The GitHub repository janes1234/Skripsie contains a labelled image folder "clarifier" with 4 categories: dysfunctional, empty, functional, scum. Examples follow, each with its label.

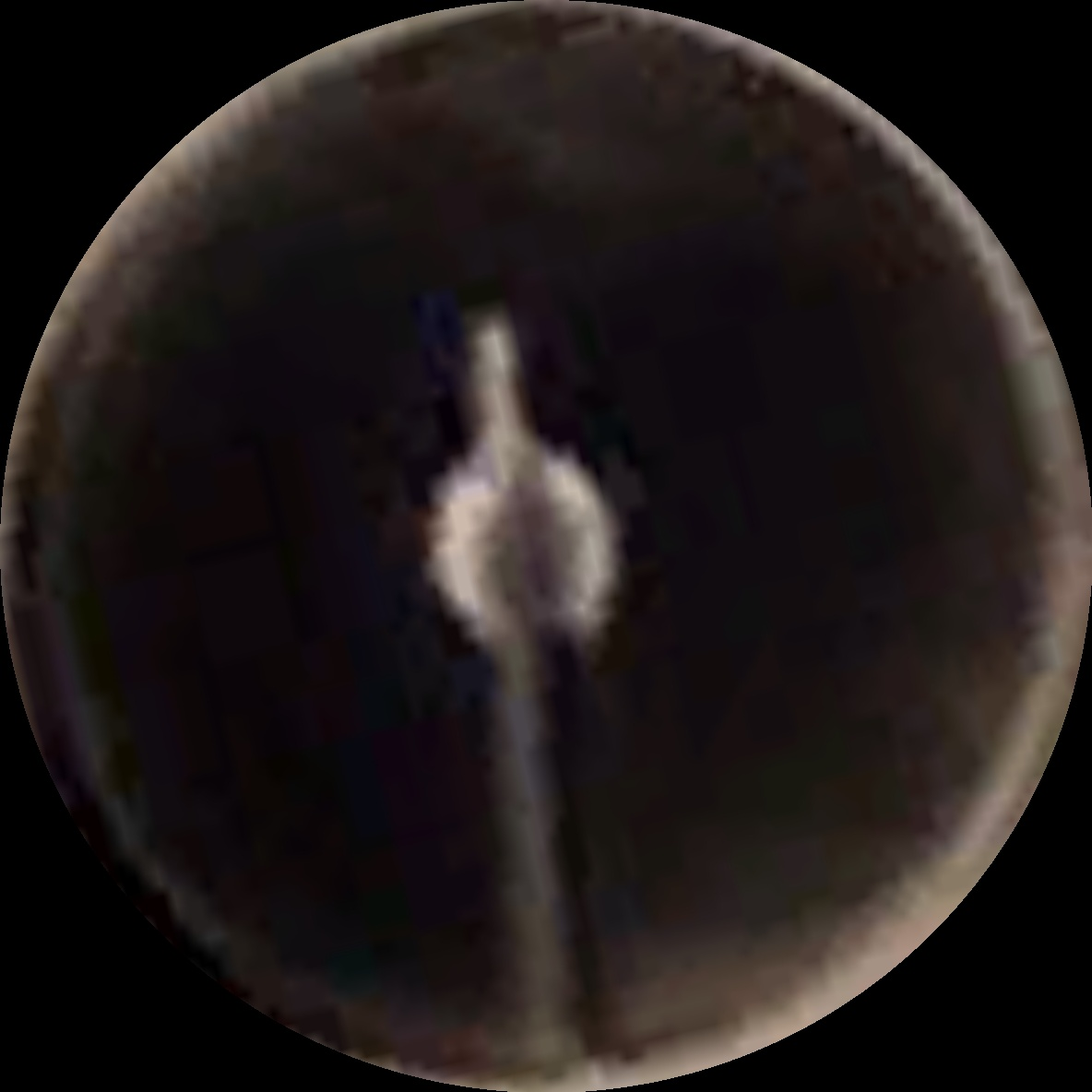
Label: scum

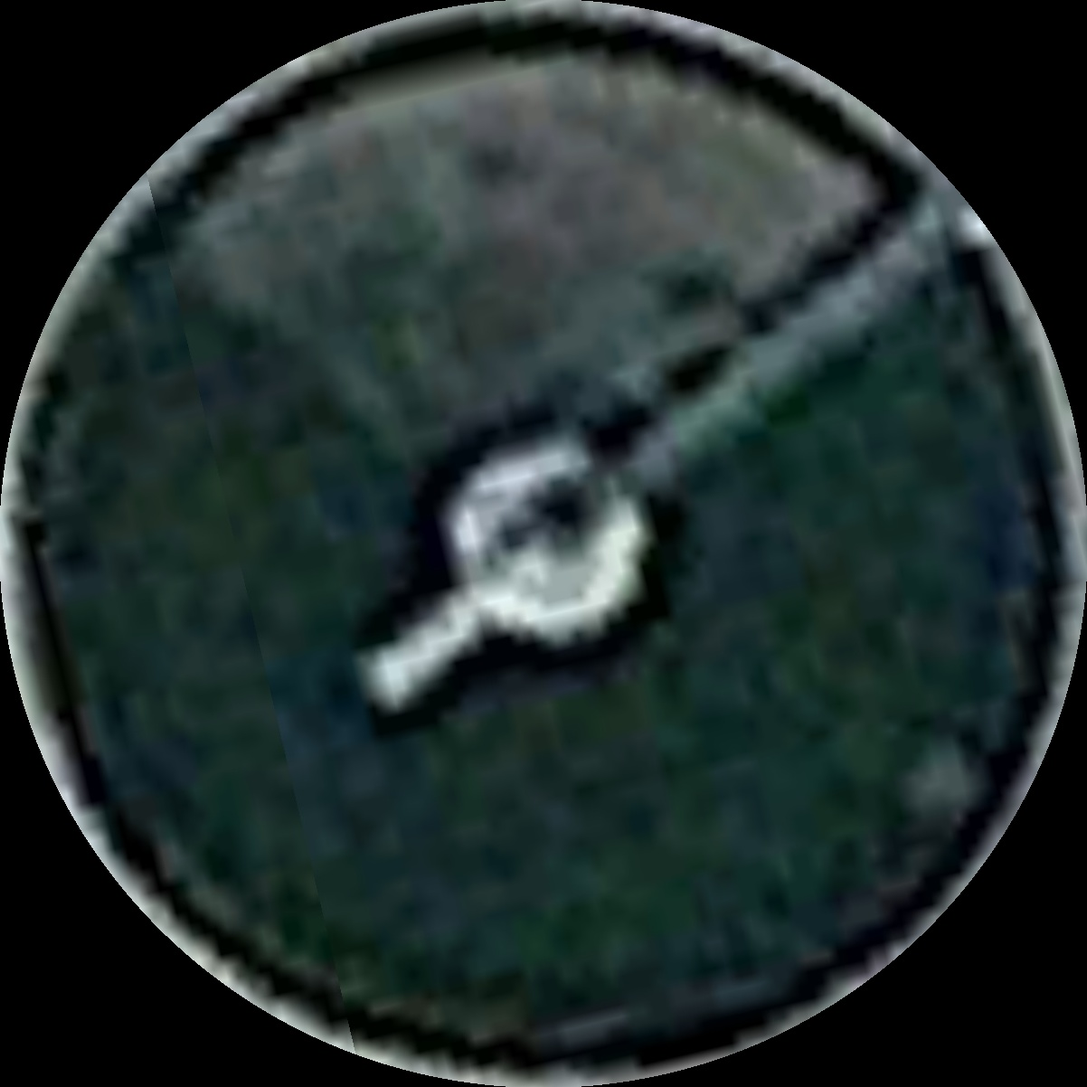
Label: scum

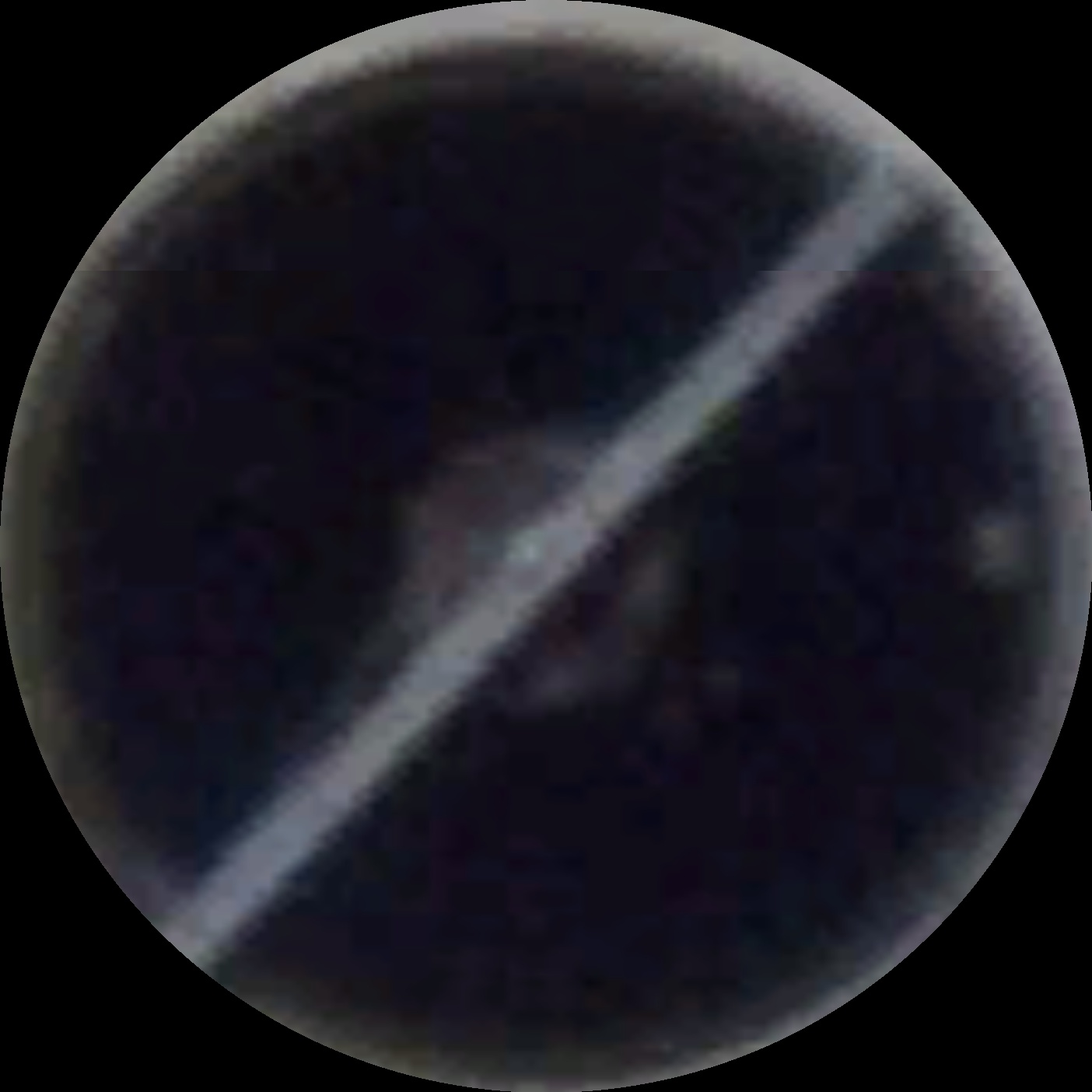
Label: functional

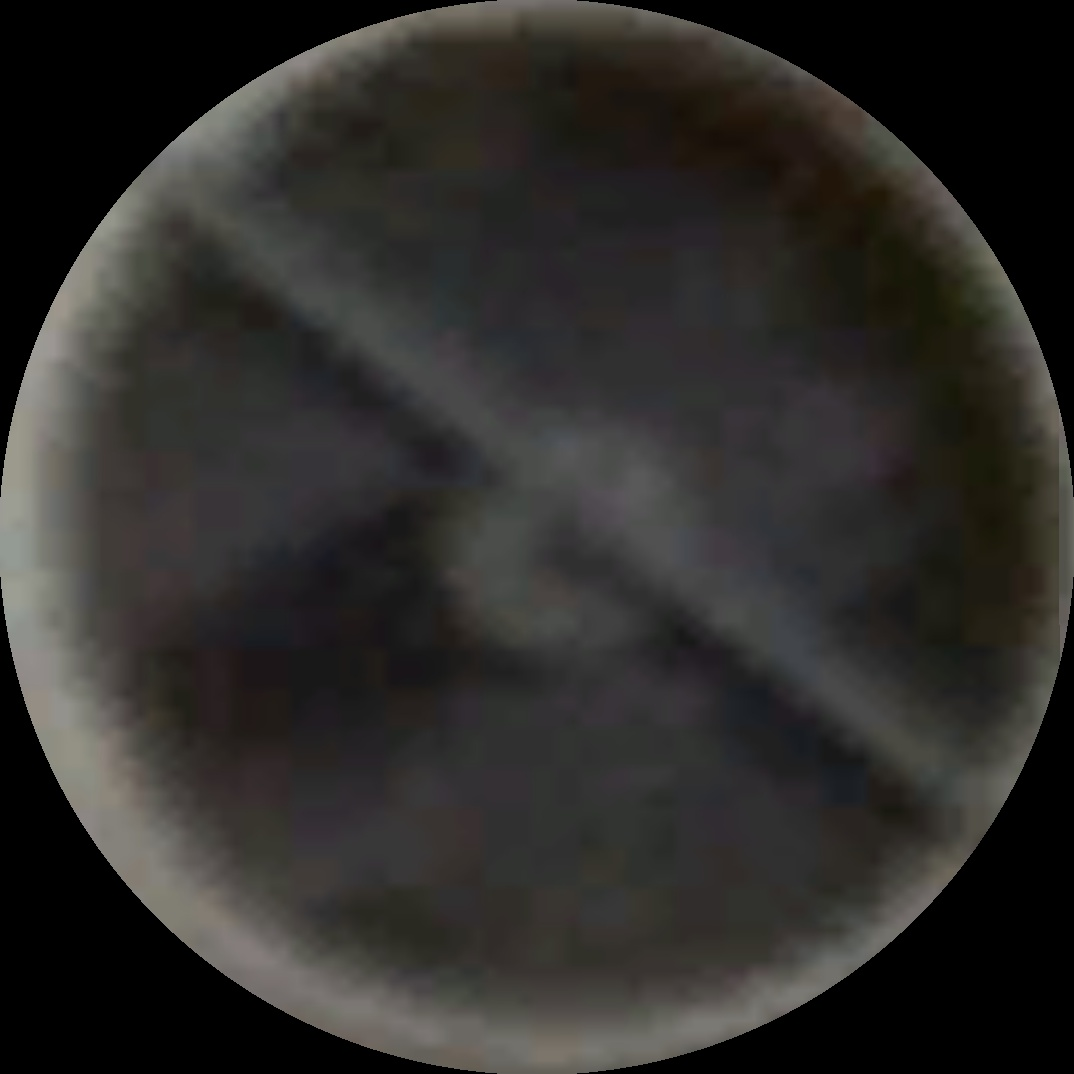
Label: scum

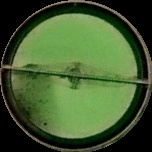
Label: dysfunctional

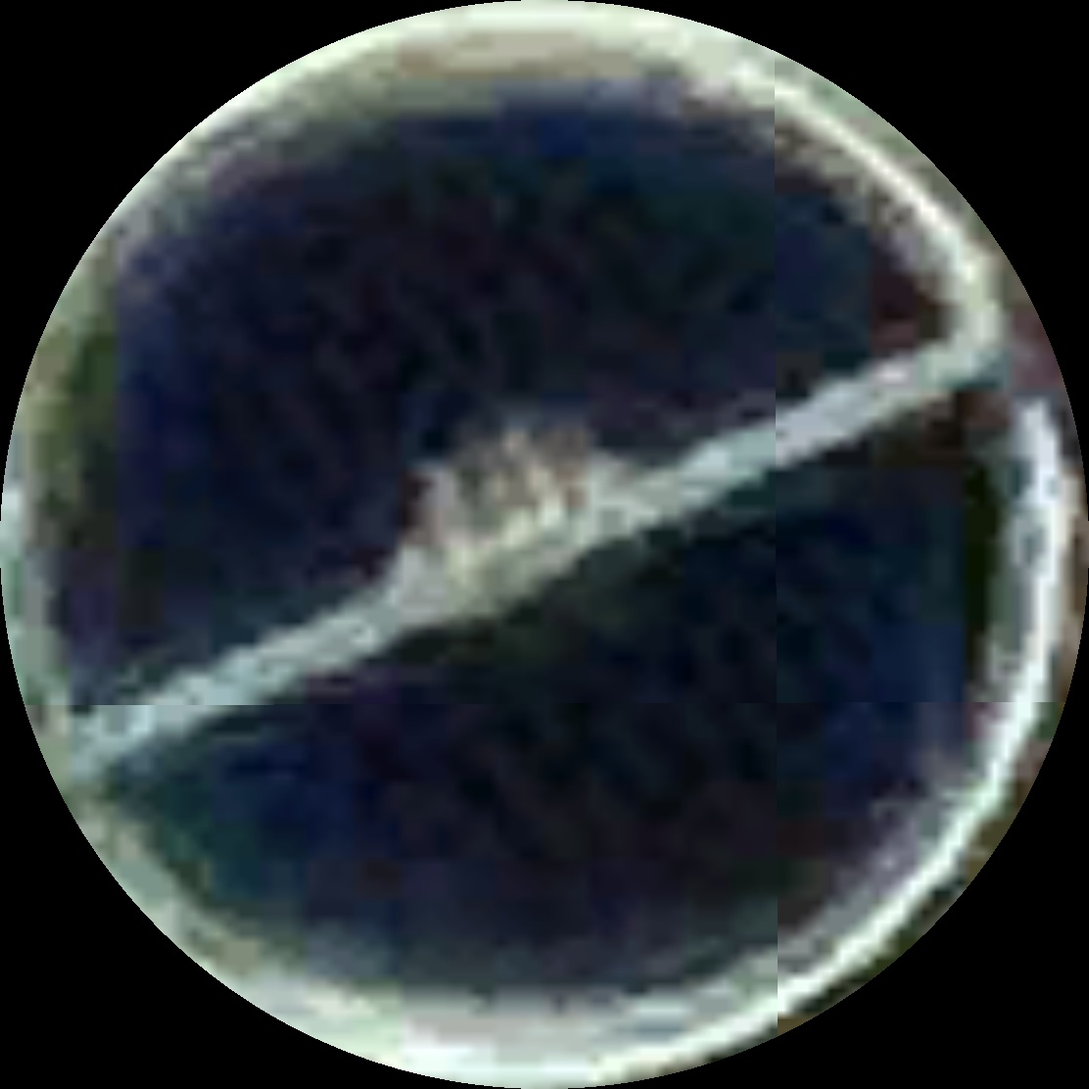
Label: functional
